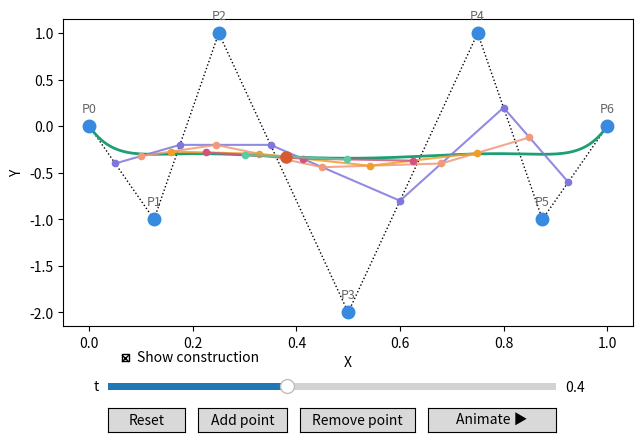

Reproduce this figure in Python.
# Interactive de Casteljau / Bézier curve explorer
'''
Claude (Sonnet 5 Medium) — a prompt for a better visualization of Bézier curves. De Casteljau's algorithm (and its animation)was added by Claude).
Today we have a simple job to do: a better visualization.

1. Here is a script (of mine): [AppliedPythonology/deBézier1D.py at master · Bahrd/AppliedPythonology](https://github.com/Bahrd/AppliedPythonology/blob/master/deB%C3%A9zier1D.py)
2. I believe you can help making the visual presentation much more dynamic, interactive and thus mor entertaining and informative.

Could you?
'''
# Extends deBézier1D.py: https://github.com/Bahrd/AppliedPythonology/blob/master/deB%C3%A9zier1D.py
# https://matplotlib.org/stable/gallery/widgets/slider_demo.html
# https://en.wikipedia.org/wiki/B%C3%A9zier_curve
# https://en.wikipedia.org/wiki/De_Casteljau%27s_algorithm

import numpy as np
import matplotlib.pyplot as plt
from matplotlib.widgets import Button, Slider, CheckButtons
from sys import argv as controlPoints

# --- Bernstein-form evaluation, used only to draw the finished curve ------
def bézier(P, p=128):
    binomial = lambda n, k: 1 if k == 0 or n == k else binomial(n - 1, k - 1) + binomial(n - 1, k)
    n, u = len(P), np.linspace(0, 1, p)
    B = sum(binomial(n - 1, i) * np.outer((1 - u) ** (n - i - 1) * u ** i, P[i]) for i in range(n))
    return B[:, 0], B[:, 1]

# --- de Casteljau's algorithm, the actual construction we animate --------
def deCasteljau(P, t):
    levels, cur = [np.array(P, dtype=float)], np.array(P, dtype=float)
    while len(cur) > 1:
        cur = (1 - t) * cur[:-1] + t * cur[1:]
        levels.append(cur)
    return levels                                    # levels[-1][0] == point on curve

# --- Default control points (the wavy example from the original script) --
P = ([[0, 0], [1/8, -1], [1/4, 1], [1/2, -2], [3/4, 1], [7/8, -1], [1, 0]]
     if len(controlPoints) < 2 else eval(controlPoints[1]))
P0, t0 = [list(p) for p in P], 0.4                     # remember the reset state

fig, ax = plt.subplots(num="[de]* Bézier curve demo — interactive")
fig.subplots_adjust(top=0.92, right=0.97, left=0.08, bottom=0.28)
ax.set_xlabel('X'), ax.set_ylabel('Y')

curve, = ax.plot([], [], '-', color='#1D9E75', lw=2, zorder=2)
polygon, = ax.plot([], [], 'k:', lw=1, zorder=1)
points, = ax.plot([], [], 'o', color='#378ADD', ms=9, picker=8, zorder=4)
marker, = ax.plot([], [], 'o', color='#D85A30', ms=9, zorder=5, visible=False)
level_lines, level_dots = [], []                        # construction artists, built lazily
labels = []

state = {'t': t0, 'drag': None, 'playing': False, 'dir': 1, 'show': True}

def redraw_labels():
    for l in labels: l.remove()
    labels.clear()
    for i, (x, y) in enumerate(P):
        labels.append(ax.annotate(f'P{i}', (x, y), textcoords="offset points",
                                   xytext=(0, 10), ha='center', fontsize=9, color='0.4'))

def redraw_construction():
    for l in level_lines + level_dots: l.remove()
    level_lines.clear(); level_dots.clear()
    if not (state['show'] and len(P) > 2):
        marker.set_visible(len(P) > 1)
        if len(P) > 1:
            fx, fy = deCasteljau(P, state['t'])[-1][0]
            marker.set_data([fx], [fy])
        return
    marker.set_visible(False)
    colors = ['#7F77DD', '#F0997B', '#EF9F27', '#D4537E', '#5DCAA5']
    levels = deCasteljau(P, state['t'])
    for lv, pts in enumerate(levels[1:], start=1):
        c = colors[(lv - 1) % len(colors)]
        final = lv == len(levels) - 1
        if len(pts) > 1:
            line, = ax.plot(pts[:, 0], pts[:, 1], '-', color=c, lw=1.5, alpha=0.85, zorder=3)
            level_lines.append(line)
        dots, = ax.plot(pts[:, 0], pts[:, 1], 'o', color='#D85A30' if final else c,
                         ms=8 if final else 4.5, zorder=6 if final else 3)
        level_dots.append(dots)

def update(_=None):
    pp = bézier(P)
    curve.set_data(*pp)
    cp = tuple(zip(*P))
    polygon.set_data(*cp)
    points.set_data(*cp)
    redraw_labels()
    redraw_construction()
    ax.relim(); ax.autoscale_view()
    fig.canvas.draw_idle()

# --- t slider --------------------------------------------------------------
t_ax = fig.add_axes([0.15, 0.14, 0.7, 0.03])
t_slider = Slider(ax=t_ax, label='t', valmin=0, valmax=1, valinit=t0, valstep=0.01)
def on_t(val):
    state['t'] = val
    redraw_construction()
    fig.canvas.draw_idle()
t_slider.on_changed(on_t)

# --- checkbox: show construction -------------------------------------------
chk_ax = fig.add_axes([0.15, 0.19, 0.18, 0.05]); chk_ax.axis('off')
check = CheckButtons(chk_ax, ['Show construction'], [True])
def on_check(_):
    state['show'] = not state['show']
    redraw_construction(); fig.canvas.draw_idle()
check.on_clicked(on_check)

# --- buttons: reset / add / remove / play -----------------------------------
def make_button(rect, label):
    b = Button(fig.add_axes(rect), label, hovercolor='0.9')
    return b

reset_btn  = make_button([0.15, 0.06, 0.12, 0.05], 'Reset')
add_btn    = make_button([0.29, 0.06, 0.14, 0.05], 'Add point')
remove_btn = make_button([0.45, 0.06, 0.18, 0.05], 'Remove point')
play_btn   = make_button([0.65, 0.06, 0.20, 0.05], 'Animate ▶')

def reset(_):
    global P
    P = [list(p) for p in P0]
    state['t'] = t0; t_slider.set_val(t0)
    state['playing'] = False; play_btn.label.set_text('Animate ▶')
    update()
reset_btn.on_clicked(reset)

def add_point(_):
    if len(P) >= 12: return
    i = max(1, len(P) // 2)
    mid = [(P[i-1][0] + P[i][0]) / 2, (P[i-1][1] + P[i][1]) / 2]
    P.insert(i, mid)
    update()
add_btn.on_clicked(add_point)

def remove_point(_):
    if len(P) <= 2: return
    P.pop(len(P) // 2)
    update()
remove_btn.on_clicked(remove_point)

# --- animate t back and forth via a canvas timer ----------------------------
timer = fig.canvas.new_timer(interval=20)
def tick():
    state['t'] += state['dir'] * 0.008
    if state['t'] >= 1: state['t'] = 1; state['dir'] = -1
    if state['t'] <= 0: state['t'] = 0; state['dir'] = 1
    t_slider.set_val(round(state['t'], 2))            # triggers on_t -> redraw
timer.add_callback(tick)

def toggle_play(_):
    state['playing'] = not state['playing']
    play_btn.label.set_text('Pause ⏸' if state['playing'] else 'Animate ▶')
    (timer.start if state['playing'] else timer.stop)()
play_btn.on_clicked(toggle_play)

# --- dragging control points -------------------------------------------------
def on_pick(event):
    if event.artist is points:
        state['drag'] = event.ind[0]

def on_motion(event):
    i = state['drag']
    if i is None or event.xdata is None: return
    P[i][0], P[i][1] = event.xdata, event.ydata
    update()

def on_release(_):
    state['drag'] = None

fig.canvas.mpl_connect('pick_event', on_pick)
fig.canvas.mpl_connect('motion_notify_event', on_motion)
fig.canvas.mpl_connect('button_release_event', on_release)

update()
plt.show()
